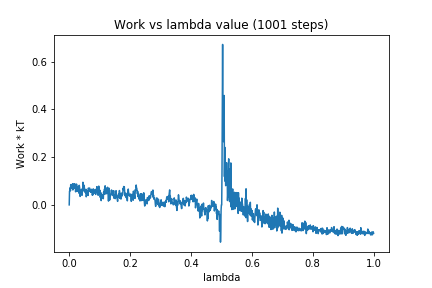

The data file committed next to this chart (first rows):
0, 0.0
1, 0.05712
2, 0.05877
3, 0.07157
4, 0.05923
5, 0.08474
6, 0.08501
7, 0.07157
8, 0.06947
9, 0.08445
10, 0.08542
11, 0.08756
12, 0.06237
13, 0.08793
14, 0.08665
15, 0.08628
16, 0.08674
17, 0.07
18, 0.08865
19, 0.06945
20, 0.08451
21, 0.05469
22, 0.07488
23, 0.05784
24, 0.08728
25, 0.05633
26, 0.0746
27, 0.05829
28, 0.07253
29, 0.07764
30, 0.06734
31, 0.05855
32, 0.04905
33, 0.08197
34, 0.07225
35, 0.06389
36, 0.03525
37, 0.05128
38, 0.05004
39, 0.06245
40, 0.05766
41, 0.04663
42, 0.03999
43, 0.06779
44, 0.05562
45, 0.09482
46, 0.06271
47, 0.0641
48, 0.06954
49, 0.08222
50, 0.07083
51, 0.05556
52, 0.0539
53, 0.05612
54, 0.04916
55, 0.06527
56, 0.03378
57, 0.0433
58, 0.05052
59, 0.05847
60, 0.05181
... 940 more rows
